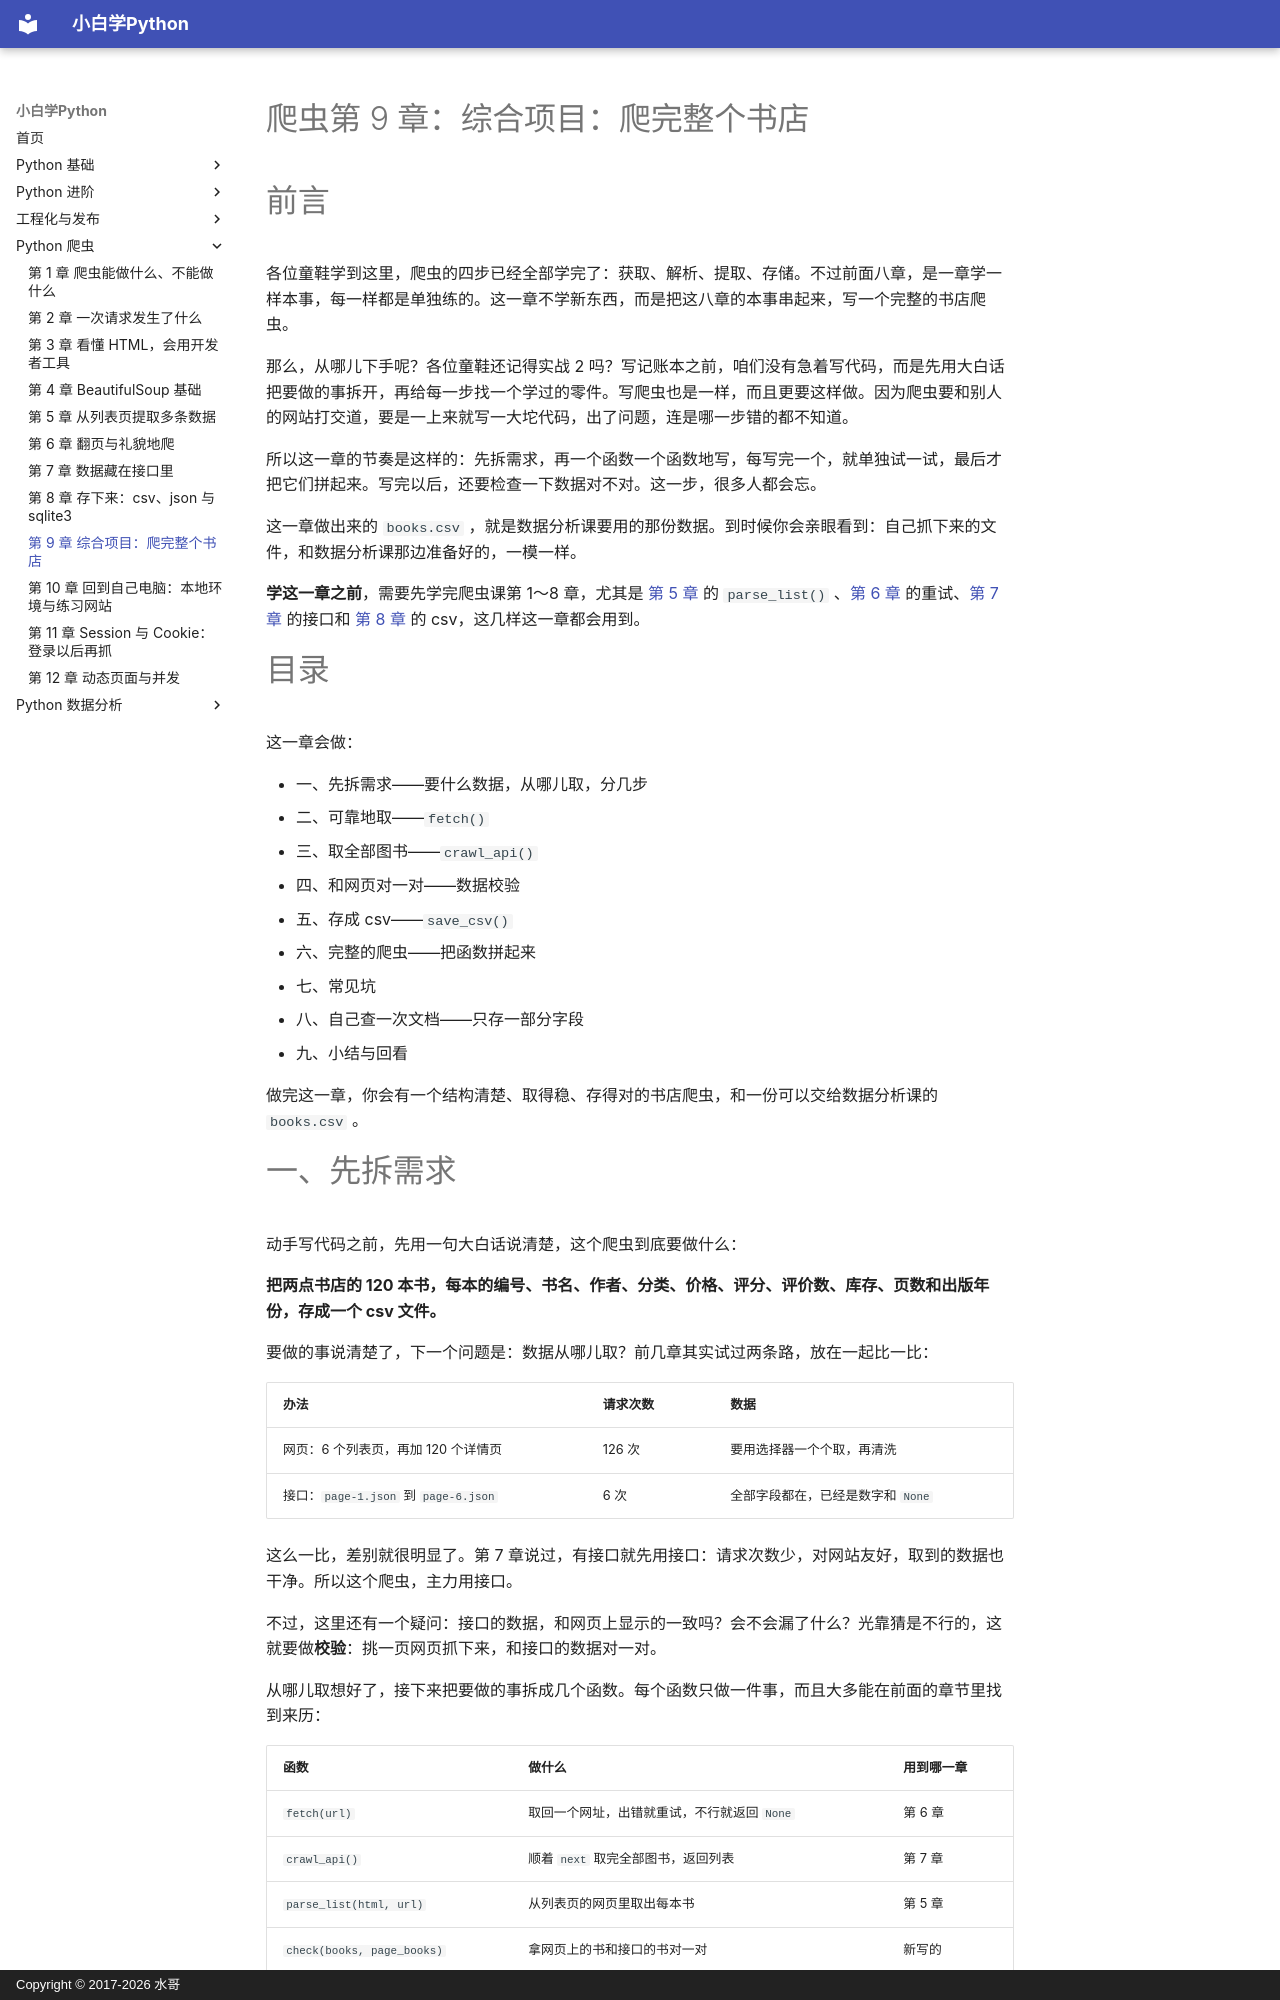

repository: walter201230/Python · page: 04-crawler/09-bookstore-project/index.html · generator: mkdocs · copyright: Copyright © 2017-2026 水哥

# 爬虫第 9 章：综合项目：爬完整个书店

# 前言

各位童鞋学到这里，爬虫的四步已经全部学完了：获取、解析、提取、存储。不过前面八章，是一章学一样本事，每一样都是单独练的。这一章不学新东西，而是把这八章的本事串起来，写一个完整的书店爬虫。

那么，从哪儿下手呢？各位童鞋还记得实战 2 吗？写记账本之前，咱们没有急着写代码，而是先用大白话把要做的事拆开，再给每一步找一个学过的零件。写爬虫也是一样，而且更要这样做。因为爬虫要和别人的网站打交道，要是一上来就写一大坨代码，出了问题，连是哪一步错的都不知道。

所以这一章的节奏是这样的：先拆需求，再一个函数一个函数地写，每写完一个，就单独试一试，最后才把它们拼起来。写完以后，还要检查一下数据对不对。这一步，很多人都会忘。

这一章做出来的 `books.csv` ，就是数据分析课要用的那份数据。到时候你会亲眼看到：自己抓下来的文件，和数据分析课那边准备好的，一模一样。

**学这一章之前**，需要先学完爬虫课第 1～8 章，尤其是 [第 5 章](05-extract-list.md) 的 `parse_list()` 、[第 6 章](06-pagination-and-politeness.md) 的重试、[第 7 章](07-json-api.md) 的接口和 [第 8 章](08-save-data.md) 的 csv，这几样这一章都会用到。

# 目录

这一章会做：

- 一、先拆需求——要什么数据，从哪儿取，分几步
- 二、可靠地取——`fetch()`
- 三、取全部图书——`crawl_api()`
- 四、和网页对一对——数据校验
- 五、存成 csv——`save_csv()`
- 六、完整的爬虫——把函数拼起来
- 七、常见坑
- 八、自己查一次文档——只存一部分字段
- 九、小结与回看

做完这一章，你会有一个结构清楚、取得稳、存得对的书店爬虫，和一份可以交给数据分析课的 `books.csv` 。

# 一、先拆需求

动手写代码之前，先用一句大白话说清楚，这个爬虫到底要做什么：

**把两点书店的 120 本书，每本的编号、书名、作者、分类、价格、评分、评价数、库存、页数和出版年份，存成一个 csv 文件。**

要做的事说清楚了，下一个问题是：数据从哪儿取？前几章其实试过两条路，放在一起比一比：

| 办法 | 请求次数 | 数据 |
|---|---|---|
| 网页：6 个列表页，再加 120 个详情页 | 126 次 | 要用选择器一个个取，再清洗 |
| 接口：`page-1.json` 到 `page-6.json` | 6 次 | 全部字段都在，已经是数字和 `None` |

这么一比，差别就很明显了。第 7 章说过，有接口就先用接口：请求次数少，对网站友好，取到的数据也干净。所以这个爬虫，主力用接口。

不过，这里还有一个疑问：接口的数据，和网页上显示的一致吗？会不会漏了什么？光靠猜是不行的，这就要做**校验**：挑一页网页抓下来，和接口的数据对一对。

从哪儿取想好了，接下来把要做的事拆成几个函数。每个函数只做一件事，而且大多能在前面的章节里找到来历：

| 函数 | 做什么 | 用到哪一章 |
|---|---|---|
| `fetch(url)` | 取回一个网址，出错就重试，不行就返回 `None` | 第 6 章 |
| `crawl_api()` | 顺着 `next` 取完全部图书，返回列表 | 第 7 章 |
| `parse_list(html, url)` | 从列表页的网页里取出每本书 | 第 5 章 |
| `check(books, page_books)` | 拿网页上的书和接口的书对一对 | 新写的 |
| `save_csv(books, path)` | 存成 csv | 第 8 章 |

再把这几个函数按先后顺序排一排，画成流程：

```text
① crawl_api()：从 page-1.json 开始，顺着 next 取完 6 页
② 取第 1 页的网页，parse_list() 取出 20 本
③ check()：对一对书名和价格，不一致就停下来查
④ save_csv()：存成 csv
```

整个爬虫，就是这四步。下面就一个函数一个函数地写，每写完一个，就单独试一个。先从 `fetch(url)` 写起，因为后面所有的请求，都要经过它。
